The GitHub repository Malga-Vision/Anomaly-detection-in-feature-space-for-detecting-changes-in-phytoplankton-populations contains a labelled image folder "WHOI40" with 40 categories: Amphidinium species, Asterionellopsis, Ceratium, Chaetoceros didymus flagellate, Chrysochromulina, Corethron, Coscinodiscus, Cylindrotheca, Dactyliosolen fragment Cerataul, Dactyliosolen, Delphineis, Dychtiocya, dynobrion, Emiliania huxleyi, Ephemera, Eucampia, Euglena, Guinardia striata, Gyrodinium, Heterocapsa triquetra, Katodinium or Torodinium, Laboea strobila, Mesodinium species, Paralia, Phaeocystis, Pleurosigma, Prorocentrum, Proterythropsis species, Pseudochattonella farcimen, Pyramimonas longicauda, Rhizosolenia, Skeletonema, Strombidium morphotype 1, Thalassionema, Thalassiosira dirty, Tintinnid, dino30, flagellate species 3, kite flagellates, pennate morphotype 1. Examples follow, each with its label.

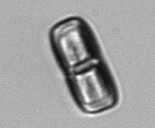
Label: Ephemera

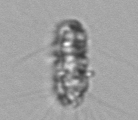
Label: Corethron

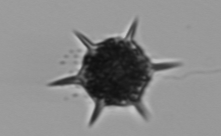
Label: Dychtiocya

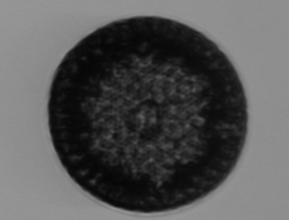
Label: Coscinodiscus

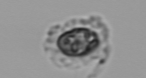
Label: Emiliania huxleyi

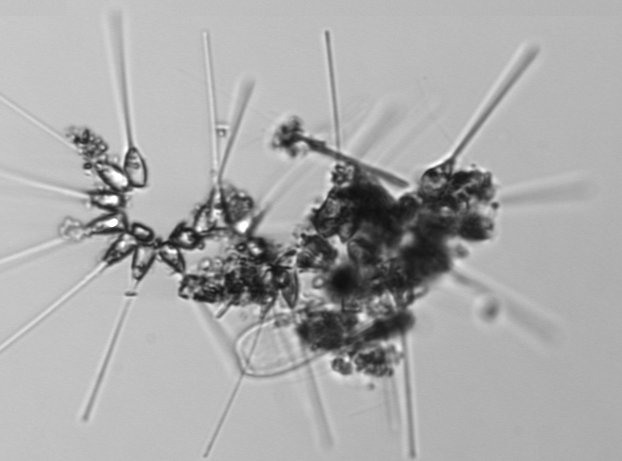
Label: Asterionellopsis
